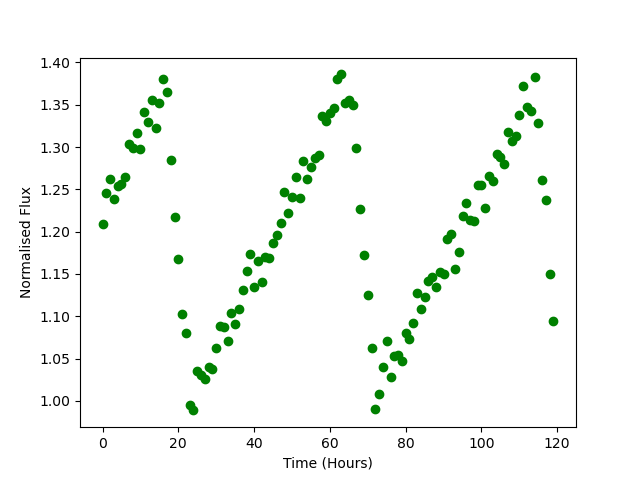

The table this chart was drawn from, first rows:
Time, Flux
0.0, 1.21
1.0, 1.246
2.0, 1.262
3.0, 1.239
4.0, 1.254
5.0, 1.256
6.0, 1.264
7.0, 1.303
8.0, 1.299
9.0, 1.317
10.0, 1.298
11.0, 1.341
12.0, 1.33
13.0, 1.356
14.0, 1.323
15.0, 1.352
16.0, 1.38
17.0, 1.365
18.0, 1.285
19.0, 1.217
20.0, 1.168
21.0, 1.102
22.0, 1.08
23.0, 0.9954
24.0, 0.9888
25.0, 1.036
26.0, 1.031
27.0, 1.026
28.0, 1.04
29.0, 1.038
30.0, 1.063
31.0, 1.089
32.0, 1.087
33.0, 1.07
34.0, 1.104
35.0, 1.091
36.0, 1.109
37.0, 1.131
38.0, 1.154
39.0, 1.174
40.0, 1.134
41.0, 1.165
42.0, 1.141
43.0, 1.17
44.0, 1.169
45.0, 1.187
46.0, 1.196
47.0, 1.211
48.0, 1.247
49.0, 1.222
50.0, 1.241
51.0, 1.265
52.0, 1.24
53.0, 1.283
54.0, 1.263
55.0, 1.277
56.0, 1.288
57.0, 1.29
58.0, 1.337
59.0, 1.331
... 60 more rows
